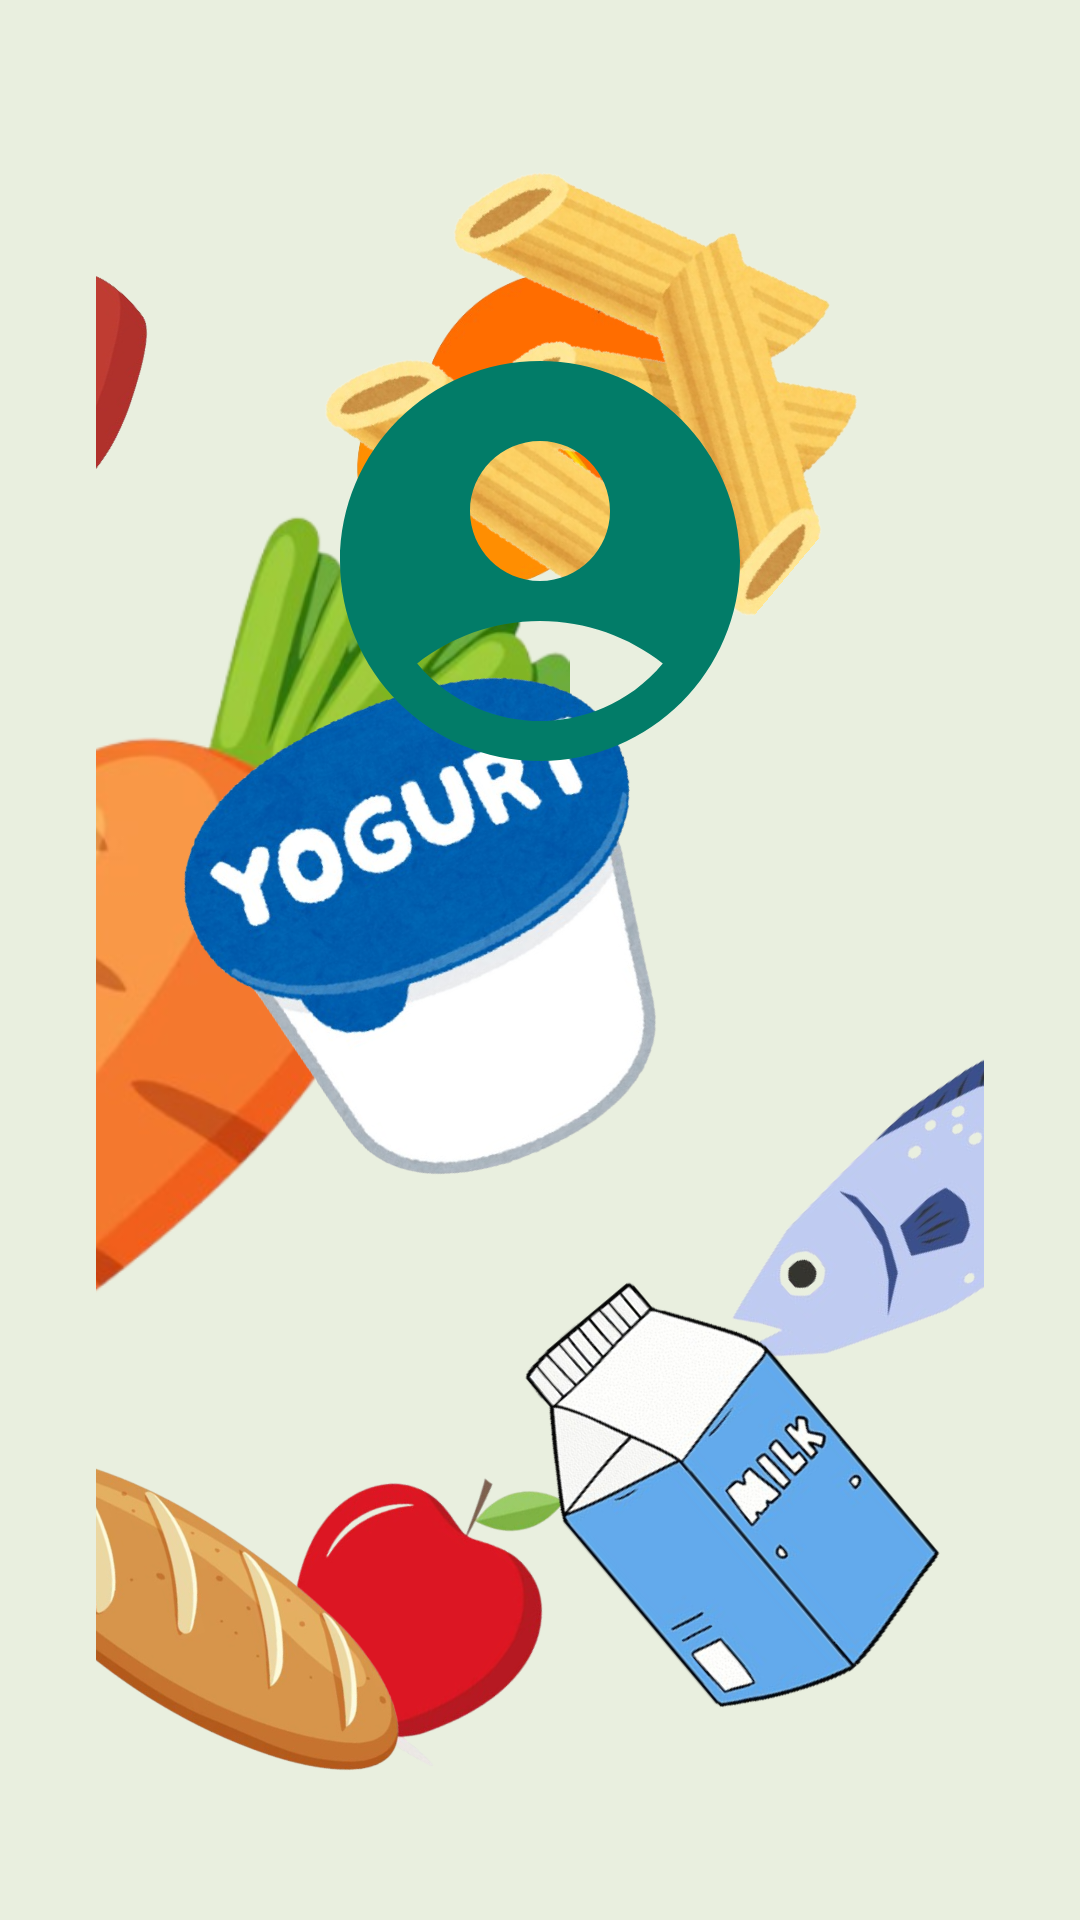

Reconstruct the res/layout file that produces this screen, plus the resources it refers to.
<!-- AndroidManifest.xml: application theme Theme.DietaAlPlato -->
<!-- res/layout/activity_log_inmala.xml -->
<?xml version="1.0" encoding="utf-8"?>
<androidx.constraintlayout.widget.ConstraintLayout
    xmlns:android="http://schemas.android.com/apk/res/android"
    xmlns:app="http://schemas.android.com/apk/res-auto"
    xmlns:tools="http://schemas.android.com/tools"
    android:id="@+id/main"
    android:layout_width="match_parent"
    android:layout_height="match_parent"
    android:background="#E9EFDF"
    android:padding="32dp"
    tools:context=".LogIn_Activity">

    
    <ImageView
        android:id="@+id/imageView4"
        android:layout_width="150dp"
        android:layout_height="146dp"
        android:layout_marginStart="36dp"
        android:rotation="36"
        app:layout_constraintBottom_toBottomOf="parent"
        app:layout_constraintStart_toStartOf="parent"
        app:layout_constraintTop_toTopOf="parent"
        app:layout_constraintVertical_bias="0.986"
        app:srcCompat="@drawable/apple" />

    <ImageView
        android:id="@+id/imageView6"
        android:layout_width="171dp"
        android:layout_height="219dp"
        android:layout_marginStart="324dp"
        android:layout_marginTop="560dp"
        android:rotation="58"
        app:layout_constraintStart_toStartOf="parent"
        app:layout_constraintTop_toTopOf="parent"
        app:srcCompat="@drawable/banana" />

    <ImageView
        android:id="@+id/imageView7"
        android:layout_width="193dp"
        android:layout_height="126dp"
        android:layout_marginEnd="172dp"
        android:layout_marginBottom="8dp"
        android:rotation="75"
        app:layout_constraintBottom_toBottomOf="parent"
        app:layout_constraintEnd_toEndOf="parent"
        app:srcCompat="@drawable/bread" />

    <ImageView
        android:id="@+id/imageView8"
        android:layout_width="113dp"
        android:layout_height="141dp"
        android:layout_marginEnd="508dp"
        android:layout_marginBottom="76dp"
        android:rotation="100"
        app:layout_constraintBottom_toBottomOf="parent"
        app:layout_constraintEnd_toEndOf="parent"
        app:srcCompat="@drawable/brocoli" />

    <ImageView
        android:id="@+id/imageView9"
        android:layout_width="330dp"
        android:layout_height="321dp"
        android:layout_marginEnd="120dp"
        app:layout_constraintBottom_toBottomOf="parent"
        app:layout_constraintEnd_toEndOf="parent"
        app:layout_constraintTop_toTopOf="parent"
        app:layout_constraintVertical_bias="0.537"
        app:srcCompat="@drawable/carrot" />

    <ImageView
        android:id="@+id/imageView11"
        android:layout_width="240dp"
        android:layout_height="201dp"
        android:layout_marginStart="184dp"
        android:layout_marginBottom="112dp"
        android:rotation="49"
        app:layout_constraintBottom_toBottomOf="parent"
        app:layout_constraintStart_toStartOf="parent"
        app:srcCompat="@drawable/fish" />

    <ImageView
        android:id="@+id/imageView12"
        android:layout_width="261dp"
        android:layout_height="272dp"
        android:layout_marginStart="276dp"
        android:layout_marginTop="4dp"
        app:layout_constraintStart_toStartOf="parent"
        app:layout_constraintTop_toTopOf="parent"
        app:srcCompat="@drawable/lettuce" />

    <ImageView
        android:id="@+id/imageView13"
        android:layout_width="155dp"
        android:layout_height="189dp"
        android:layout_marginTop="372dp"
        android:layout_marginEnd="12dp"
        android:rotation="-40"
        app:layout_constraintEnd_toEndOf="parent"
        app:layout_constraintTop_toTopOf="parent"
        app:srcCompat="@drawable/milk" />

    <ImageView
        android:id="@+id/imageView14"
        android:layout_width="160dp"
        android:layout_height="147dp"
        android:layout_marginStart="60dp"
        android:layout_marginTop="48dp"
        app:layout_constraintStart_toStartOf="parent"
        app:layout_constraintTop_toTopOf="parent"
        app:srcCompat="@drawable/orange" />

    <ImageView
        android:id="@+id/imageView15"
        android:layout_width="165dp"
        android:layout_height="191dp"
        android:layout_marginTop="4dp"
        android:layout_marginEnd="40dp"
        android:rotation="40"
        app:layout_constraintEnd_toEndOf="parent"
        app:layout_constraintTop_toTopOf="parent"
        app:srcCompat="@drawable/pasta" />

    <ImageView
        android:id="@+id/imageView16"
        android:layout_width="171dp"
        android:layout_height="146dp"
        android:layout_marginEnd="260dp"
        android:rotation="-45"
        app:layout_constraintBottom_toBottomOf="parent"
        app:layout_constraintEnd_toEndOf="parent"
        app:layout_constraintTop_toTopOf="parent"
        app:layout_constraintVertical_bias="0.083"
        app:srcCompat="@drawable/steak" />

    

    <ImageView
        android:id="@+id/imageView17"
        android:layout_width="162dp"
        android:layout_height="162dp"
        android:layout_marginStart="36dp"
        android:rotation="-23"
        app:layout_constraintBottom_toBottomOf="parent"
        app:layout_constraintStart_toStartOf="parent"
        app:layout_constraintTop_toTopOf="parent"
        app:layout_constraintVertical_bias="0.48"
        app:srcCompat="@drawable/yogurt" />

    <ImageView
        android:id="@+id/icon_account"
        android:layout_width="160dp"
        android:layout_height="160dp"
        android:layout_marginTop="75dp"
        android:src="@drawable/icono_account"
        app:layout_constraintBottom_toTopOf="@id/text_usuario"
        app:layout_constraintEnd_toEndOf="parent"
        app:layout_constraintStart_toStartOf="parent"
        app:layout_constraintTop_toTopOf="parent"
        app:layout_constraintVertical_chainStyle="packed" />

    
    <EditText
        android:id="@+id/text_usuario"
        android:layout_width="0dp"
        android:layout_height="60dp"
        android:layout_marginTop="24dp"
        android:layout_marginStart="300dp"
        android:layout_marginEnd="300dp"
        android:background="@drawable/esquinas_redondeadas"
        android:hint="@string/usuario"
        android:inputType="text"
        android:padding="16dp"
        android:textColor="#027C68"
        android:textColorHint="#027C68"
        android:textSize="20sp"
        app:layout_constraintTop_toBottomOf="@id/icon_account"
        app:layout_constraintStart_toStartOf="parent"
        app:layout_constraintEnd_toEndOf="parent" />

    
    <EditText
        android:id="@+id/Password"
        android:layout_width="0dp"
        android:layout_height="60dp"
        android:layout_marginTop="16dp"
        android:layout_marginStart="300dp"
        android:layout_marginEnd="300dp"
        android:background="@drawable/esquinas_redondeadas"
        android:hint="@string/contrase_a"
        android:inputType="textPassword"
        android:padding="16dp"
        android:textColor="#027C68"
        android:textColorHint="#027C68"
        android:textSize="20sp"
        app:layout_constraintTop_toBottomOf="@id/text_usuario"
        app:layout_constraintStart_toStartOf="parent"
        app:layout_constraintEnd_toEndOf="parent" />

    
    <Button
        android:id="@+id/buttonLogin"
        android:layout_width="0dp"
        android:layout_height="wrap_content"
        android:layout_marginTop="24dp"
        android:layout_marginStart="300dp"
        android:layout_marginEnd="300dp"
        android:backgroundTint="#027C68"
        android:text="@string/login"
        android:textColor="@android:color/white"
        android:textSize="20sp"
        app:layout_constraintTop_toBottomOf="@id/Password"
        app:layout_constraintStart_toStartOf="parent"
        app:layout_constraintEnd_toEndOf="parent" />

</androidx.constraintlayout.widget.ConstraintLayout>
<!-- resources referenced by this layout -->
<resources>
  <!-- drawable apple: png bitmap (drawable, 87471 bytes) -->
  <!-- drawable banana: png bitmap (drawable, 56217 bytes) -->
  <!-- drawable bread: png bitmap (drawable, 190792 bytes) -->
  <!-- drawable brocoli: png bitmap (drawable, 213828 bytes) -->
  <!-- drawable carrot: png bitmap (drawable, 189671 bytes) -->
  <!-- drawable esquinas_redondeadas (drawable) -->
  <?xml version="1.0" encoding="utf-8"?>
  <shape xmlns:android="http://schemas.android.com/apk/res/android"
      android:shape="rectangle">
      <corners android:radius="24dp"/>
      <stroke android:width="1dip" android:color="#AFD9B4"/>
      <solid android:color="#FFFFFF" />
  </shape>
  <!-- drawable fish: png bitmap (drawable, 82713 bytes) -->
  <!-- drawable icono_account (drawable) -->
  <vector xmlns:android="http://schemas.android.com/apk/res/android" android:height="100dp" android:tint="#027C68" android:viewportHeight="24" android:viewportWidth="24" android:width="100dp">
        
      <path android:fillColor="@android:color/white" android:pathData="M12,2C6.48,2 2,6.48 2,12s4.48,10 10,10s10,-4.48 10,-10S17.52,2 12,2zM12,6c1.93,0 3.5,1.57 3.5,3.5S13.93,13 12,13s-3.5,-1.57 -3.5,-3.5S10.07,6 12,6zM12,20c-2.03,0 -4.43,-0.82 -6.14,-2.88C7.55,15.8 9.68,15 12,15s4.45,0.8 6.14,2.12C16.43,19.18 14.03,20 12,20z"/>
      
  </vector>
  <!-- drawable lettuce: png bitmap (drawable, 152989 bytes) -->
  <!-- drawable milk: png bitmap (drawable, 196280 bytes) -->
  <!-- drawable orange: png bitmap (drawable, 89534 bytes) -->
  <!-- drawable pasta: png bitmap (drawable, 203117 bytes) -->
  <!-- drawable steak: png bitmap (drawable, 115434 bytes) -->
  <!-- drawable yogurt: png bitmap (drawable, 222620 bytes) -->
  <string name="contrase_a">Contraseña</string>
  <string name="login">Log in</string>
  <string name="usuario">Usuario</string>
  <style name="Theme.DietaAlPlato" parent="Theme.MaterialComponents.DayNight.DarkActionBar">
          
          <item name="colorPrimary">@color/purple_500</item>
          <item name="colorPrimaryVariant">@color/purple_700</item>
          <item name="colorOnPrimary">@color/white</item>
          
          <item name="colorSecondary">@color/teal_200</item>
          <item name="colorSecondaryVariant">@color/teal_700</item>
          <item name="colorOnSecondary">@color/black</item>
          
          <item name="android:statusBarColor">?attr/colorPrimaryVariant</item>
          
          <item name="windowActionBar">false</item>
          <item name="windowNoTitle">true</item>
  
      </style>
  <color name="purple_500">#FF6200EE</color>
  <color name="purple_700">#FF3700B3</color>
  <color name="white">#FFFFFFFF</color>
  <color name="teal_200">#FF03DAC5</color>
  <color name="teal_700">#FF018786</color>
  <color name="black">#FF000000</color>
</resources>
